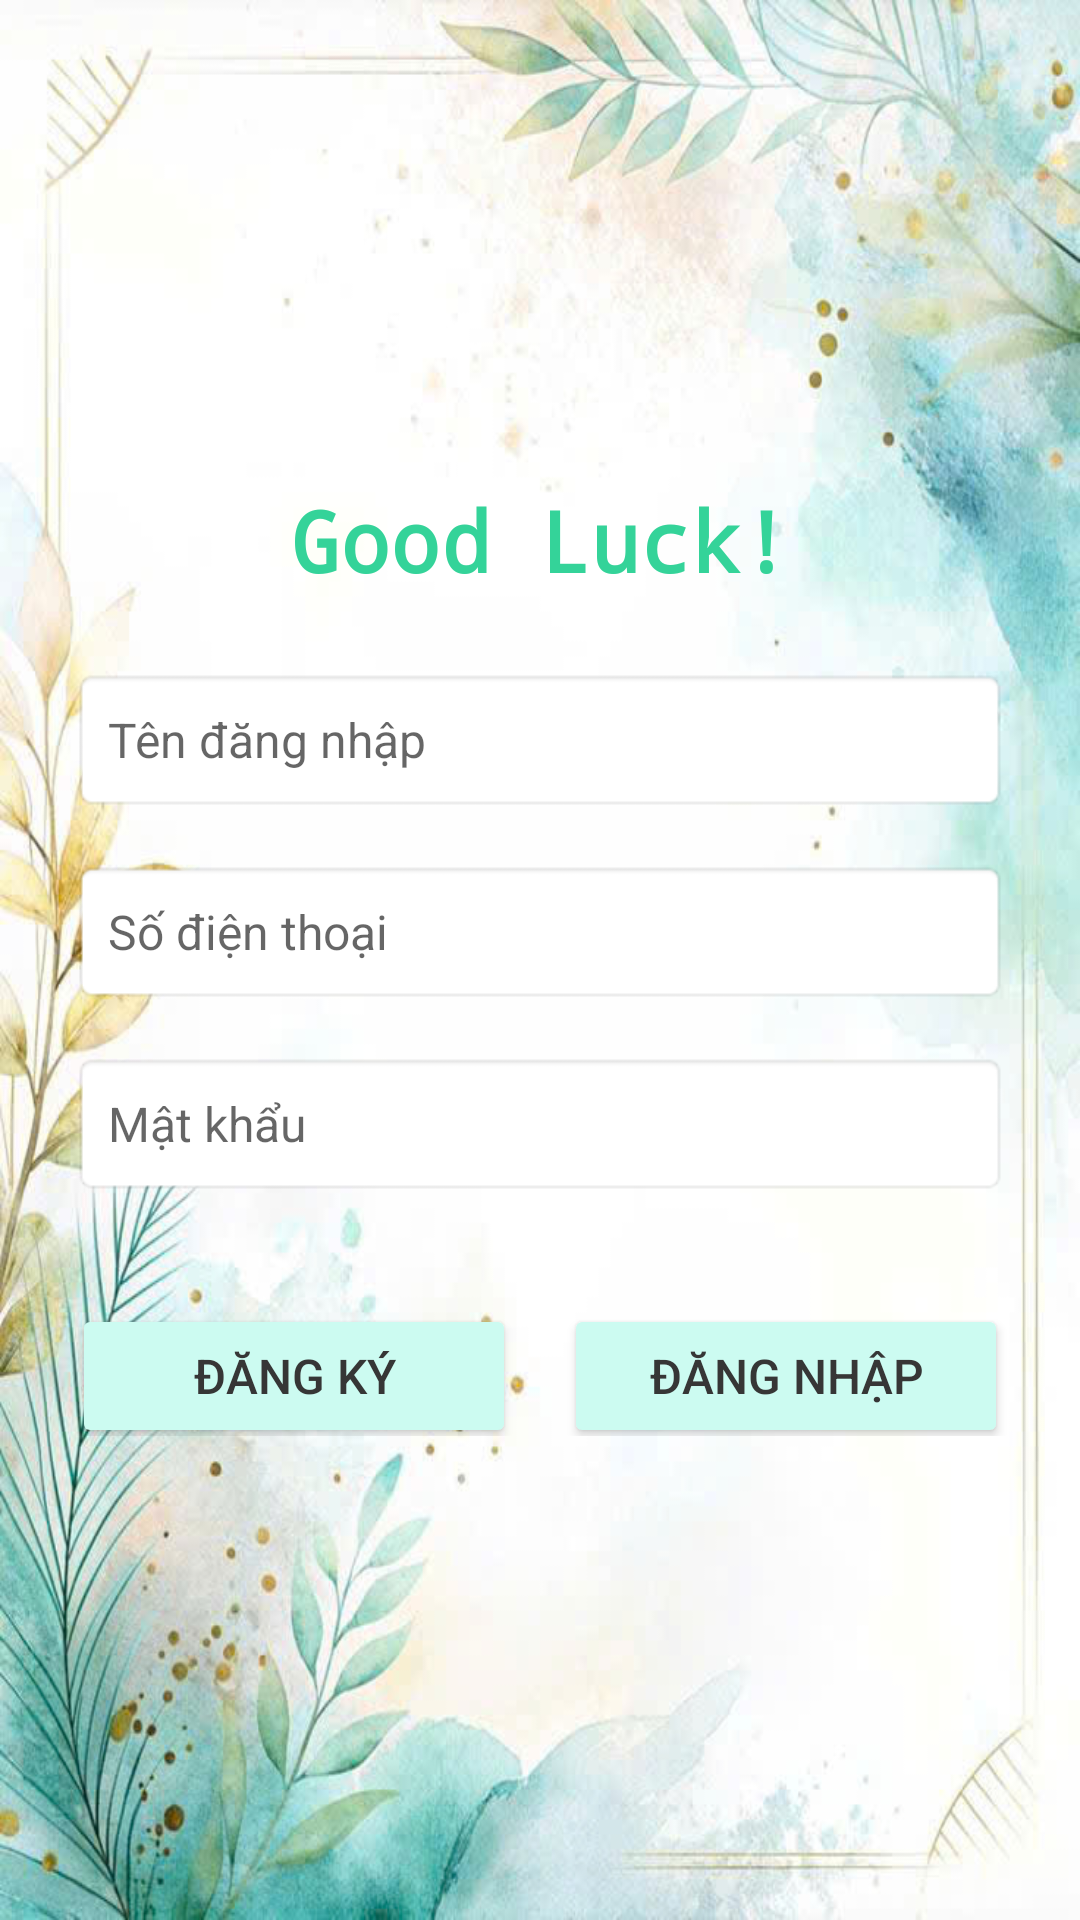

Reconstruct the res/layout file that produces this screen, plus the resources it refers to.
<!-- AndroidManifest.xml: application theme Theme.LeThiCamTien_2123110041 -->
<!-- res/layout/activity_register.xml -->
<?xml version="1.0" encoding="utf-8"?>
<androidx.constraintlayout.widget.ConstraintLayout
    xmlns:android="http://schemas.android.com/apk/res/android"
    xmlns:app="http://schemas.android.com/apk/res-auto"
    xmlns:tools="http://schemas.android.com/tools"
    android:id="@+id/main"
    android:layout_width="match_parent"
    android:layout_height="match_parent"
    android:background="@drawable/backgrount"
    tools:context=".RegisterActivity">

    <LinearLayout
        android:id="@+id/registerLayout"
        android:layout_width="match_parent"
        android:layout_height="wrap_content"
        android:orientation="vertical"
        android:padding="24dp"
        android:gravity="center_horizontal"
        app:layout_constraintTop_toTopOf="parent"
        app:layout_constraintBottom_toBottomOf="parent"
        app:layout_constraintStart_toStartOf="parent"
        app:layout_constraintEnd_toEndOf="parent">

        <TextView
            android:id="@+id/txtWelcome"
            android:layout_width="wrap_content"
            android:layout_height="wrap_content"
            android:text="Good Luck!"
            android:fontFamily="monospace"
            android:textSize="28dp"
            android:textStyle="bold"
            android:textColor="@color/emerald"
            android:layout_marginBottom="24dp" />

    
    <EditText
        android:id="@+id/etUsername"
        android:layout_width="match_parent"
        android:layout_height="wrap_content"
        android:minHeight="48dp"
        android:hint="Tên đăng nhập"
        android:textColor="@color/gray21"
        android:textSize="16sp"
        android:padding="12dp"
        android:background="@android:drawable/editbox_background"
        android:layout_marginBottom="16dp" />

    
    <EditText
        android:id="@+id/etPhone"
        android:layout_width="match_parent"
        android:layout_height="wrap_content"
        android:minHeight="48dp"
        android:hint="Số điện thoại"
        android:inputType="phone"
        android:textColor="@color/gray21"
        android:textSize="16sp"
        android:padding="12dp"
        android:background="@android:drawable/editbox_background"
        android:layout_marginBottom="16dp" />

    
    <EditText
        android:id="@+id/etPassword"
        android:layout_width="match_parent"
        android:layout_height="wrap_content"
        android:minHeight="48dp"
        android:hint="Mật khẩu"
        android:inputType="textPassword"
        android:textColor="@color/gray21"
        android:textSize="16sp"
        android:padding="12dp"
        android:background="@android:drawable/editbox_background"
        android:layout_marginBottom="24dp" />

        
        <LinearLayout
            android:layout_width="match_parent"
            android:layout_height="wrap_content"
            android:orientation="horizontal"
            android:gravity="center">

            <Button
                android:id="@+id/btnRegister"
                android:layout_width="0dp"
                android:layout_height="wrap_content"
                android:layout_weight="1"
                android:minHeight="48dp"
                android:text="Đăng ký"
                android:textSize="16sp"
                android:textColor="@color/gray21"
                android:backgroundTint="@color/teal_100"
                android:layout_marginEnd="8dp"
                android:layout_marginTop="8dp" />

            <Button
                android:id="@+id/btnBack"
                android:layout_width="0dp"
                android:layout_height="wrap_content"
                android:layout_weight="1"
                android:minHeight="48dp"
                android:text="Đăng nhập"
                android:textSize="16sp"
                android:textColor="@color/gray21"
                android:backgroundTint="@color/teal_100"
                android:layout_marginStart="8dp"
                android:layout_marginTop="8dp" />
        </LinearLayout>

    </LinearLayout>
</androidx.constraintlayout.widget.ConstraintLayout>
<!-- resources referenced by this layout -->
<resources>
  <color name="emerald">#34D399</color>
  <color name="gray21">#363636</color>
  <color name="teal_100">#CCFBF1</color>
  <!-- drawable backgrount: jpg bitmap (drawable, 101413 bytes) -->
  <style name="Theme.LeThiCamTien_2123110041" parent="Theme.MaterialComponents.DayNight.NoActionBar">
          
          <item name="colorPrimary">@color/purple_500</item>
          <item name="colorPrimaryVariant">@color/purple_700</item>
          <item name="colorOnPrimary">@color/white</item>
          
          <item name="colorSecondary">@color/teal_200</item>
          <item name="colorSecondaryVariant">@color/teal_700</item>
          <item name="colorOnSecondary">@color/black</item>
          
          <item name="android:statusBarColor">?attr/colorPrimaryVariant</item>
          
      </style>
  <color name="purple_500">#FF6200EE</color>
  <color name="purple_700">#FF3700B3</color>
  <color name="white">#FFFFFFFF</color>
  <color name="teal_200">#99F6E4</color>
  <color name="teal_700">#FF018786</color>
  <color name="black">#FF000000</color>
</resources>
